Run: headless pygame with SDL's dummy video driver; simulated clock (each Clock.tick advances the game by its frame time, no real sleeping); random seed 0; keys injected as events and as key.get_pressed() state; mouse plan: one left click at the window centre at the start of phase 2, then a move to the lower-right quarter at the start of phase 3.
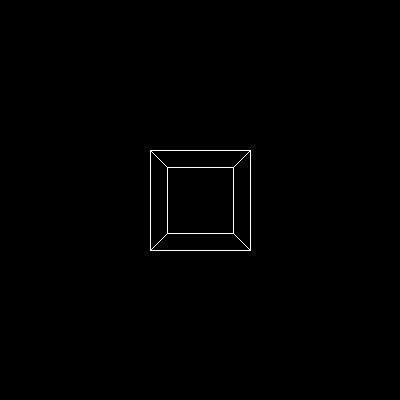
Frame 1 of 4 · flips 1–60 · no input
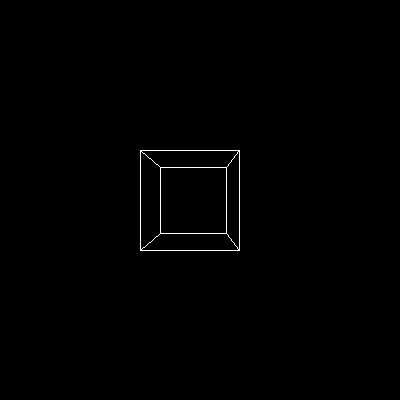
Frame 2 of 4 · flips 61–180 · clicked the window centre · tapped SPACE, RETURN · held RIGHT (→), D
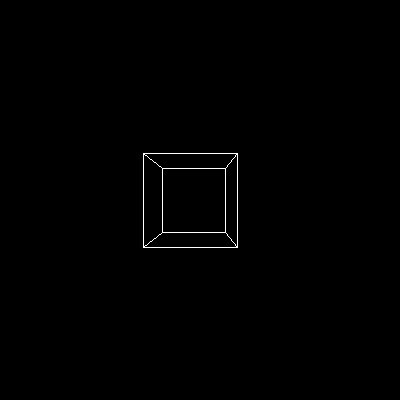
Frame 3 of 4 · flips 181–300 · moved the mouse to the lower-right quarter · held DOWN (↓), S
Frame 4 of 4 · flips 301–420 · held LEFT (←), A, UP (↑), W · screen same as frame 1, image omitted

The pygame program that drew these frames:

import math
import time
import pygame
import sys


class Camera:
    def __init__(self, pos=(0, 0, 0), rot=(0, 0)):
        # receives tuple, but need to convert to list because
        # tuples are immutable and we need to change them
        self.pos = list(pos)
        self.rot = list(rot)
        self.mouse_sensitivity = 200

    def update(self, dt, keys):
        s = dt * 100
        if keys[pygame.K_q]:
            self.pos[1] += s
        if keys[pygame.K_e]:
            self.pos[1] -= s

        if keys[pygame.K_w]:
            self.pos[2] += s
        if keys[pygame.K_s]:
            self.pos[2] -= s
        if keys[pygame.K_a]:
            self.pos[0] -= s
        if keys[pygame.K_d]:
            self.pos[0] += s

        x, y = pygame.mouse.get_rel()
        x /= self.mouse_sensitivity
        y /= self.mouse_sensitivity
        self.rot[0] += y
        self.rot[1] += x


class GameWindow:
    def __init__(self):
        pygame.init()
        self.width = 400
        self.height = 400
        self.center_width = self.width // 2
        self.center_height = self.height // 2
        self.screen = pygame.display.set_mode((self.width, self.height))
        self.clock = pygame.time.Clock()
        self.last_time = time.time()
        self.dt = 0
        self.fps = 60

        # the cube center is at (0, 0, 0) - (x, y, z)
        self.verts = (
            (-1, -1, -1),
            (1, -1, -1),
            (1, 1, -1),
            (-1, 1, -1),
            (-1, -1, 1),
            (1, -1, 1),
            (1, 1, 1),
            (-1, 1, 1),
        )

        self.edges = (
            (0, 1),
            (1, 2),
            (2, 3),
            (3, 0),
            (4, 5),
            (5, 6),
            (6, 7),
            (7, 4),
            (0, 4),
            (1, 5),
            (2, 6),
            (3, 7),
        )

        self.camera = Camera((0, 0, -5))

        # pygame.event.get()
        # pygame.mouse.get_rel()
        pygame.mouse.set_visible(False)
        pygame.event.set_grab(True)

    def run(self):
        self.dt = time.time() - self.last_time
        self.last_time = time.time()

        while True:
            self.screen.fill("black")

            for event in pygame.event.get([pygame.QUIT, pygame.MOUSEMOTION]):
                if event.type == pygame.QUIT:
                    pygame.quit()
                    sys.exit()

            for edge in self.edges:
                vertices = self.verts[edge[0]], self.verts[edge[1]]
                points = []
                for x, y, z in vertices:

                    x -= self.camera.pos[0]
                    y -= self.camera.pos[1]
                    z -= self.camera.pos[2]

                    x, z = self.rotate2d((x, z), self.camera.rot[1])
                    y, z = self.rotate2d((y, z), self.camera.rot[0])

                    f = self.center_width / z
                    x, y = x * f, y * f
                    points.append(
                        (self.center_width + int(x), self.center_height + int(y))
                    )
                pygame.draw.line(self.screen, (255, 255, 255), points[0], points[1], 1)

            pygame.display.flip()
            self.clock.tick(self.fps)

            keys = pygame.key.get_pressed()
            self.camera.update(self.dt, keys)
            if keys[pygame.K_ESCAPE]:
                pygame.quit()
                sys.exit()

    def rotate2d(self, pos, radian):
        x, y = pos
        s, c = math.sin(radian), math.cos(radian)

        # in pygame the rotation is clockwise
        return x * c - y * s, y * c + x * s


if __name__ == "__main__":
    game = GameWindow()
    game.run()
